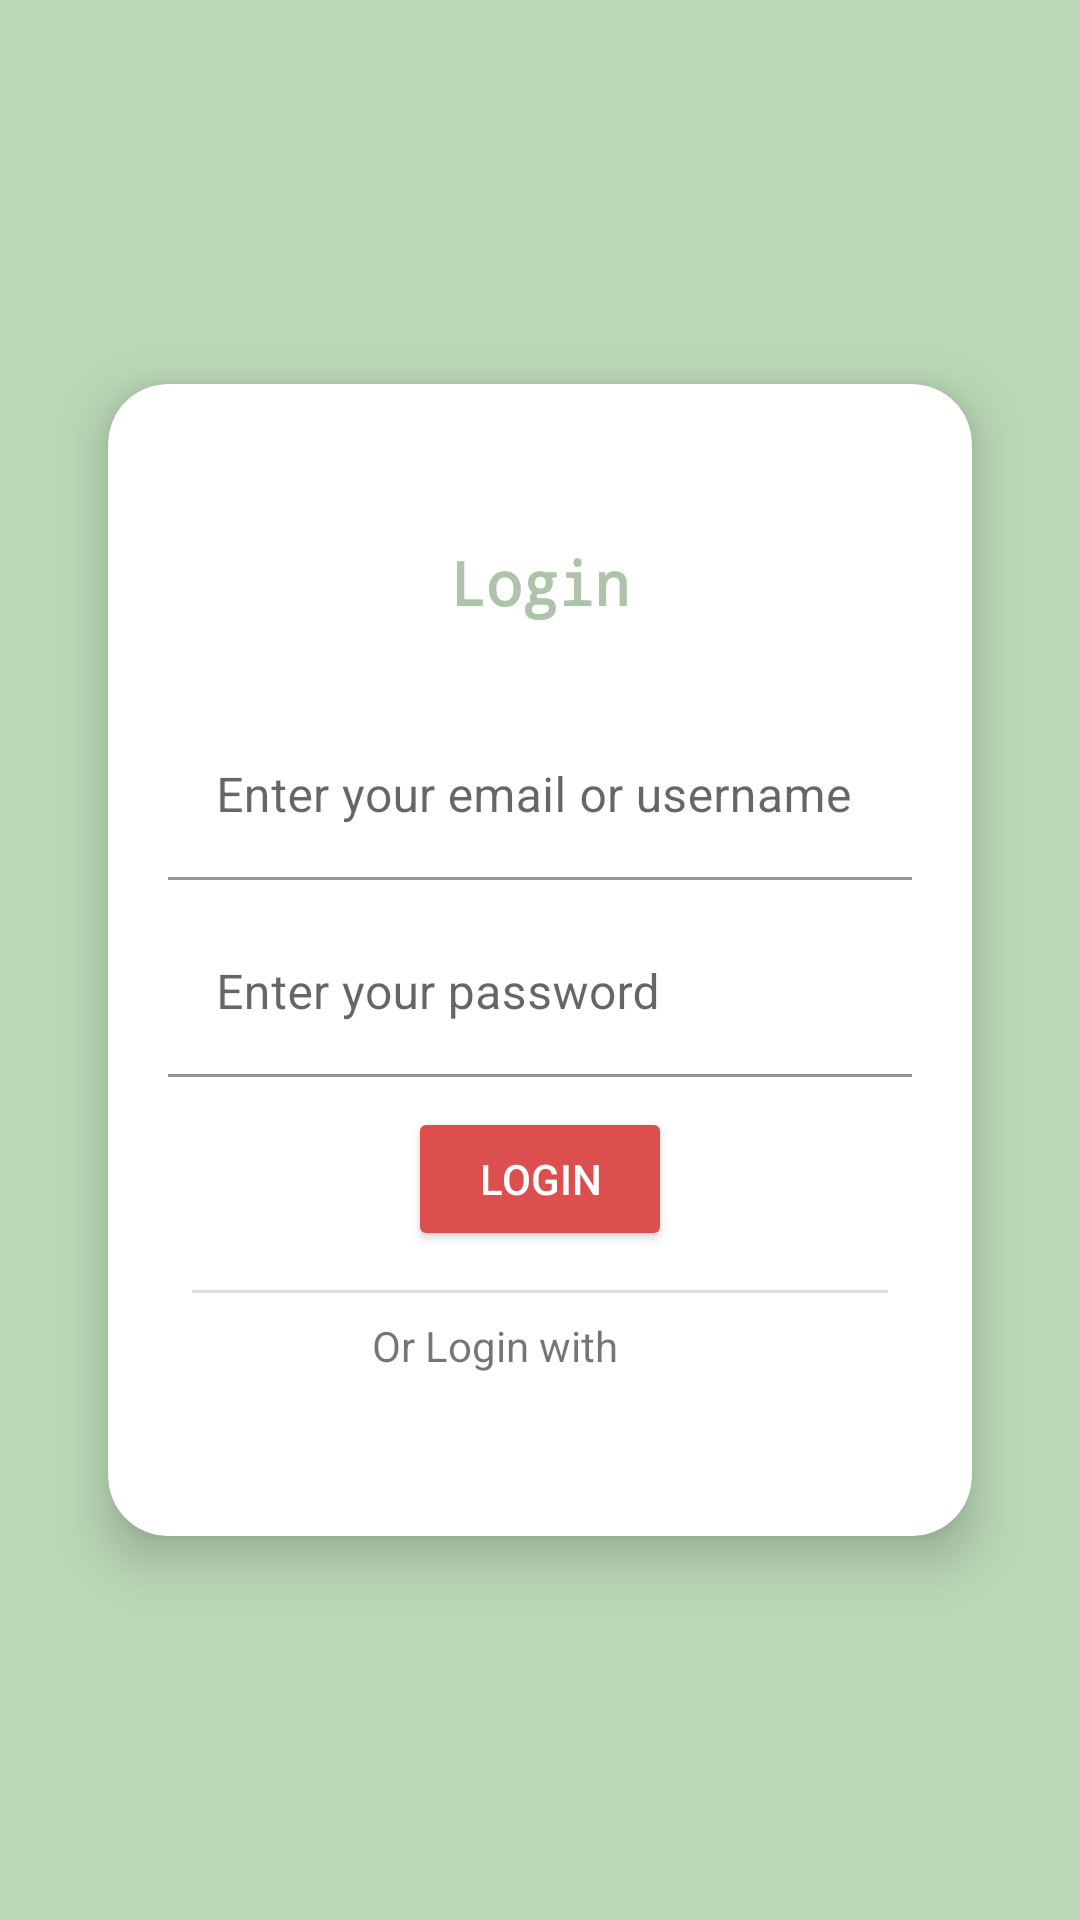

The Android layout XML behind this screen, and the referenced resources:
<!-- AndroidManifest.xml: application theme Theme.AndroidJava -->
<!-- res/layout/fragment_login_page.xml -->
<?xml version="1.0" encoding="utf-8"?>
<androidx.constraintlayout.widget.ConstraintLayout xmlns:android="http://schemas.android.com/apk/res/android"
    xmlns:app="http://schemas.android.com/apk/res-auto"
    xmlns:tools="http://schemas.android.com/tools"
    android:id="@+id/signUp"
    android:layout_width="match_parent"
    android:layout_height="match_parent"

    android:background="@color/Green"


    tools:context=".allpages.firebaseLoginAndSignUp.login.views.LoginPage">

    <androidx.constraintlayout.widget.Guideline
        android:id="@+id/guideline"
        android:layout_width="wrap_content"
        android:layout_height="wrap_content"
        android:orientation="vertical"
        app:layout_constraintGuide_end="82dp"
        app:layout_constraintGuide_percent=".9" />

    <androidx.cardview.widget.CardView
        android:layout_width="0dp"
        android:layout_height="0dp"
        android:background="@android:color/white"
        app:cardCornerRadius="20dp"
        app:cardElevation="10dp"
        app:layout_constraintBottom_toTopOf="@+id/guideline6"
        app:layout_constraintEnd_toStartOf="@+id/guideline"
        app:layout_constraintStart_toStartOf="@+id/guideline4"
        app:layout_constraintTop_toTopOf="@+id/guideline5">

        <LinearLayout
            android:layout_width="match_parent"
            android:layout_height="match_parent"
            android:gravity="center"
            android:orientation="vertical"
            android:padding="20dp"
            >


            <TextView
                style="@style/bigTxt"


                android:layout_width="wrap_content"
                android:layout_height="wrap_content"
                android:layout_marginBottom="30dp"
                android:text="@string/Login"
                android:textColor="@color/DarkGreen"
                android:textSize="20sp"
                android:textStyle="bold" />


            <com.google.android.material.textfield.TextInputLayout
                android:id="@+id/email"
                android:layout_width="match_parent"
                android:layout_height="wrap_content"

                android:hint="@string/email"
                app:boxCornerRadiusBottomEnd="20dp"
                app:boxCornerRadiusBottomStart="20dp"
                app:boxCornerRadiusTopEnd="20dp"
                app:boxCornerRadiusTopStart="20dp">

                <com.google.android.material.textfield.TextInputEditText
                    android:id="@+id/emailTE"
                    android:layout_width="match_parent"
                    android:layout_height="wrap_content"
                    android:layout_marginBottom="10dp"
                    android:background="@color/white" />

            </com.google.android.material.textfield.TextInputLayout>


            <com.google.android.material.textfield.TextInputLayout
                android:id="@+id/textField"
                android:layout_width="match_parent"
                android:layout_height="wrap_content"
                android:hint="@string/pass"
                app:boxCornerRadiusBottomEnd="20dp"
                app:boxCornerRadiusBottomStart="20dp"
                app:boxCornerRadiusTopEnd="20dp"
                app:boxCornerRadiusTopStart="20dp">

                <com.google.android.material.textfield.TextInputEditText
                    android:id="@+id/passET"
                    android:layout_width="match_parent"
                    android:layout_height="wrap_content"
                    android:background="@color/white"
                  />

            </com.google.android.material.textfield.TextInputLayout>


            <Button
                android:id="@+id/loginBtn"
                android:layout_width="wrap_content"
                android:layout_height="wrap_content"

                android:layout_marginTop="10dp"
                android:layout_marginBottom="5dp"
                android:backgroundTint="@color/red"
                android:text="@string/login"
                android:textColor="@color/white"
                app:rippleColor="@color/DarkGreen" />

            <View
                android:id="@+id/divider"
                android:layout_width="match_parent"
                android:layout_height="1dp"
                android:layout_margin="8dp"

                android:background="?android:attr/listDivider" />

            <LinearLayout

                android:id="@+id/loginWithGoogleET"
                android:layout_width="wrap_content"
                android:layout_height="wrap_content"
                android:orientation="horizontal">

                <TextView
                    android:id="@+id/textView3"
                    android:layout_width="wrap_content"
                    android:layout_height="wrap_content"
                    android:layout_marginEnd="10dp"
                    android:text="@string/or_login_with" />

                <ImageView
                    android:id="@+id/googleSignUp"
                    android:layout_width="20dp"
                    android:layout_height="20dp"
                    android:src="@drawable/google" />
            </LinearLayout>


        </LinearLayout>

    </androidx.cardview.widget.CardView>

    <androidx.constraintlayout.widget.Guideline
        android:id="@+id/guideline4"
        android:layout_width="wrap_content"
        android:layout_height="wrap_content"
        android:orientation="vertical"
        app:layout_constraintGuide_begin="81dp"
        app:layout_constraintGuide_percent=".1" />

    <androidx.constraintlayout.widget.Guideline
        android:id="@+id/guideline5"
        android:layout_width="wrap_content"
        android:layout_height="wrap_content"
        android:orientation="horizontal"
        app:layout_constraintGuide_begin="129dp"
        app:layout_constraintGuide_percent=".2" />

    <androidx.constraintlayout.widget.Guideline
        android:id="@+id/guideline6"
        android:layout_width="wrap_content"
        android:layout_height="wrap_content"
        android:orientation="horizontal"
        app:layout_constraintGuide_percent=".8" />

</androidx.constraintlayout.widget.ConstraintLayout>
<!-- resources referenced by this layout -->
<resources>
  <color name="DarkGreen">#ADC3AA</color>
  <color name="Green">#BAD8B6</color>
  <color name="red">#DD4F4F</color>
  <color name="white">#FFFFFFFF</color>
  <string name="Login">Login</string>
  <string name="email">Enter your email or username</string>
  <string name="login">Login</string>
  <string name="or_login_with">Or Login with</string>
  <string name="pass">Enter your password</string>
  <style name="bigTxt">
          <item name="android:fontFamily">monospace</item>
          <item name="android:textSize">18sp</item>
          <item name="android:textColor">@color/DarkGreen</item>
          <item name="android:textStyle">bold</item>
          <item name="android:elevation">4dp</item>
  
  
  
      </style>
  <style name="Theme.AndroidJava" parent="Base.Theme.AndroidJava" />
  <style name="Base.Theme.AndroidJava" parent="Theme.MaterialComponents.DayNight.NoActionBar">
  
          
          
      </style>
</resources>
